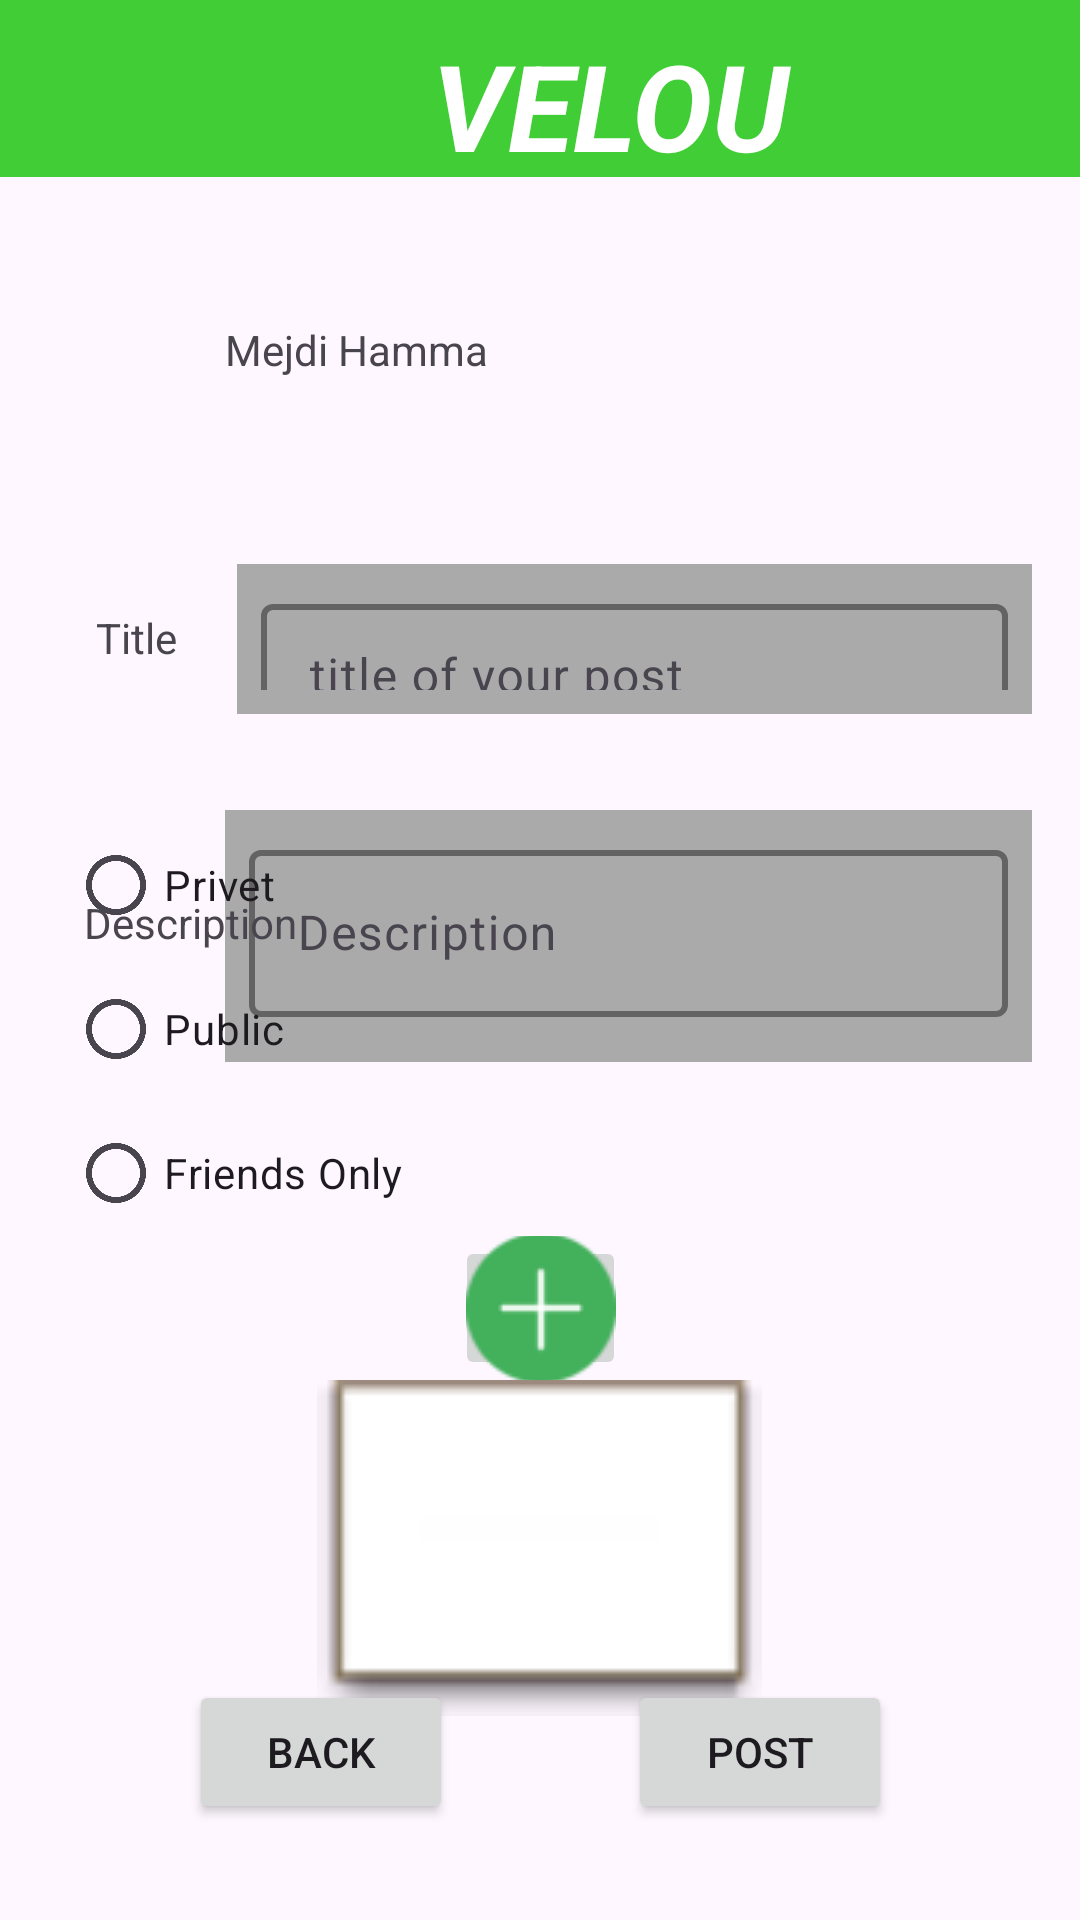

Reconstruct the res/layout file that produces this screen, plus the resources it refers to.
<!-- AndroidManifest.xml: application theme Theme.GestionPost -->
<!-- res/layout/activity_add_post.xml -->
<?xml version="1.0" encoding="utf-8"?>
<androidx.constraintlayout.widget.ConstraintLayout xmlns:android="http://schemas.android.com/apk/res/android"
    xmlns:app="http://schemas.android.com/apk/res-auto"
    xmlns:tools="http://schemas.android.com/tools"
    android:layout_width="match_parent"
    android:layout_height="match_parent">

    <LinearLayout
        android:id="@+id/linearLayout"
        android:layout_width="422dp"
        android:layout_height="59dp"
        android:background="@color/green2"
        android:orientation="horizontal"
        app:layout_constraintStart_toStartOf="parent"
        app:layout_constraintTop_toTopOf="parent">

        <TextView
            android:layout_width="407dp"
            android:layout_height="70dp"
            android:gravity="center"
            android:text="@string/velou"
            android:textColor="@android:color/white"
            android:textSize="40sp"
            android:textStyle="bold|italic" />
    </LinearLayout>

    <ImageView
        android:id="@+id/imageView4"
        android:layout_width="59dp"
        android:layout_height="56dp"
        android:layout_marginTop="36dp"
        app:layout_constraintStart_toStartOf="parent"
        app:layout_constraintTop_toBottomOf="@+id/linearLayout"
        app:srcCompat="@drawable/user" />

    <TextView
        android:id="@+id/textView3"
        android:layout_width="186dp"
        android:layout_height="20dp"
        android:layout_marginStart="16dp"
        android:layout_marginTop="48dp"
        android:text="Mejdi Hamma"
        app:layout_constraintStart_toEndOf="@+id/imageView4"
        app:layout_constraintTop_toBottomOf="@+id/linearLayout" />

    <LinearLayout
        android:id="@+id/linearLayoutTitle"
        android:layout_width="265dp"
        android:layout_height="50dp"
        android:layout_marginTop="188dp"
        android:layout_marginEnd="16dp"
        android:background="@android:color/darker_gray"
        android:orientation="horizontal"
        app:layout_constraintEnd_toEndOf="parent"
        app:layout_constraintTop_toTopOf="@+id/linearLayout">

        <com.google.android.material.textfield.TextInputLayout
            android:id="@+id/txt_field"
            android:layout_width="match_parent"
            android:layout_height="match_parent"
            android:layout_margin="8dp"
            app:boxStrokeColor="@color/grey"
            app:boxStrokeWidth="2dp"
            app:hintTextColor="@color/grey">

            <com.google.android.material.textfield.TextInputEditText
                android:id="@+id/title_txt"
                android:layout_width="match_parent"
                android:layout_height="48dp"
                android:hint="@string/title_of_your_post"
                android:textColor="@color/grey" />
        </com.google.android.material.textfield.TextInputLayout>
    </LinearLayout>

    <TextView
        android:id="@+id/textView4"
        android:layout_width="66dp"
        android:layout_height="19dp"
        android:layout_marginStart="32dp"
        android:layout_marginTop="144dp"
        android:text="@string/title"
        app:layout_constraintStart_toStartOf="parent"
        app:layout_constraintTop_toBottomOf="@+id/linearLayout" />

    <LinearLayout
        android:id="@+id/linearLayoutDescription"
        android:layout_width="269dp"
        android:layout_height="84dp"
        android:layout_marginTop="32dp"
        android:layout_marginEnd="16dp"
        android:background="@android:color/darker_gray"
        android:orientation="horizontal"
        app:layout_constraintEnd_toEndOf="parent"
        app:layout_constraintTop_toBottomOf="@+id/linearLayoutTitle">

        <com.google.android.material.textfield.TextInputLayout
            android:id="@+id/textInputLayoutDescription"
            android:layout_width="match_parent"
            android:layout_height="match_parent"
            android:layout_margin="8dp"
            app:boxStrokeColor="@color/grey"
            app:hintTextColor="@color/grey"
            app:boxStrokeWidth="2dp">
            <com.google.android.material.textfield.TextInputEditText
                android:id="@+id/desc_txt"
                android:layout_width="match_parent"
                android:layout_height="wrap_content"
                android:hint="@string/description"
                android:textColor="@color/grey"
               />
        </com.google.android.material.textfield.TextInputLayout>
    </LinearLayout>

    <TextView
        android:id="@+id/textView5"
        android:layout_width="wrap_content"
        android:layout_height="wrap_content"
        android:layout_marginStart="28dp"
        android:layout_marginTop="76dp"
        android:text="@string/descriptionn"
        app:layout_constraintStart_toStartOf="parent"
        app:layout_constraintTop_toBottomOf="@+id/textView4" />

    <ImageButton
        android:id="@+id/image_btn"
        android:layout_width="57dp"
        android:layout_height="48dp"
        android:layout_marginBottom="180dp"
        android:contentDescription="@string/add_button"
        app:layout_constraintBottom_toBottomOf="parent"
        app:layout_constraintEnd_toEndOf="parent"
        app:layout_constraintStart_toStartOf="parent"
        app:srcCompat="@drawable/add" />

    <Button
        android:id="@+id/update_btn"
        android:layout_width="wrap_content"
        android:layout_height="wrap_content"
        android:layout_marginBottom="32dp"
        android:text="@string/post"
        app:layout_constraintBottom_toBottomOf="parent"
        app:layout_constraintEnd_toEndOf="parent"
        app:layout_constraintHorizontal_bias="0.77"
        app:layout_constraintStart_toStartOf="parent" />

    <Button
        android:id="@+id/back_btn"
        android:layout_width="wrap_content"
        android:layout_height="wrap_content"
        android:layout_marginBottom="32dp"
        android:text="@string/back"
        app:layout_constraintBottom_toBottomOf="parent"
        app:layout_constraintEnd_toEndOf="parent"
        app:layout_constraintHorizontal_bias="0.232"
        app:layout_constraintStart_toStartOf="parent" />

    <ImageView
        android:id="@+id/showimage"
        android:layout_width="313dp"
        android:layout_height="112dp"
        android:layout_marginBottom="68dp"
        app:layout_constraintBottom_toBottomOf="parent"
        app:layout_constraintEnd_toEndOf="parent"
        app:layout_constraintStart_toStartOf="parent"
        app:srcCompat="@android:drawable/editbox_dropdown_light_frame" />

    <RadioGroup
        android:id="@+id/radio_grp"
        android:layout_width="314dp"
        android:layout_height="133dp"
        android:layout_marginBottom="236dp"
        app:layout_constraintBottom_toBottomOf="parent"
        app:layout_constraintEnd_toEndOf="parent"
        app:layout_constraintHorizontal_bias="0.494"
        app:layout_constraintStart_toStartOf="parent">

        <RadioButton
            android:id="@+id/private_box"
            android:layout_width="245dp"
            android:layout_height="48dp"
            android:text="@string/privet" />

        <RadioButton
            android:id="@+id/public_box"
            android:layout_width="307dp"
            android:layout_height="48dp"
            android:text="@string/publique" />

        <RadioButton
            android:id="@+id/friends_box"
            android:layout_width="match_parent"
            android:layout_height="48dp"
            android:text="@string/friends_only" />
    </RadioGroup>


</androidx.constraintlayout.widget.ConstraintLayout>
<!-- resources referenced by this layout -->
<resources>
  <color name="green2">#FF41CD35</color>
  <color name="grey">#A6A2A2</color>
  <!-- drawable add: png bitmap (drawable, 455 bytes) -->
  <string name="add_button">add button</string>
  <string name="back">Back</string>
  <string name="description">Description</string>
  <string name="descriptionn">Description</string>
  <string name="friends_only">Friends Only</string>
  <string name="post">Post</string>
  <string name="privet">Privet</string>
  <string name="publique">Public</string>
  <string name="title">Title</string>
  <string name="title_of_your_post">title of your post</string>
  <string name="velou">VELOU</string>
  <style name="Theme.GestionPost" parent="Base.Theme.GestionPost" />
  <style name="Base.Theme.GestionPost" parent="Theme.Material3.DayNight.NoActionBar">
          
          
      </style>
</resources>
